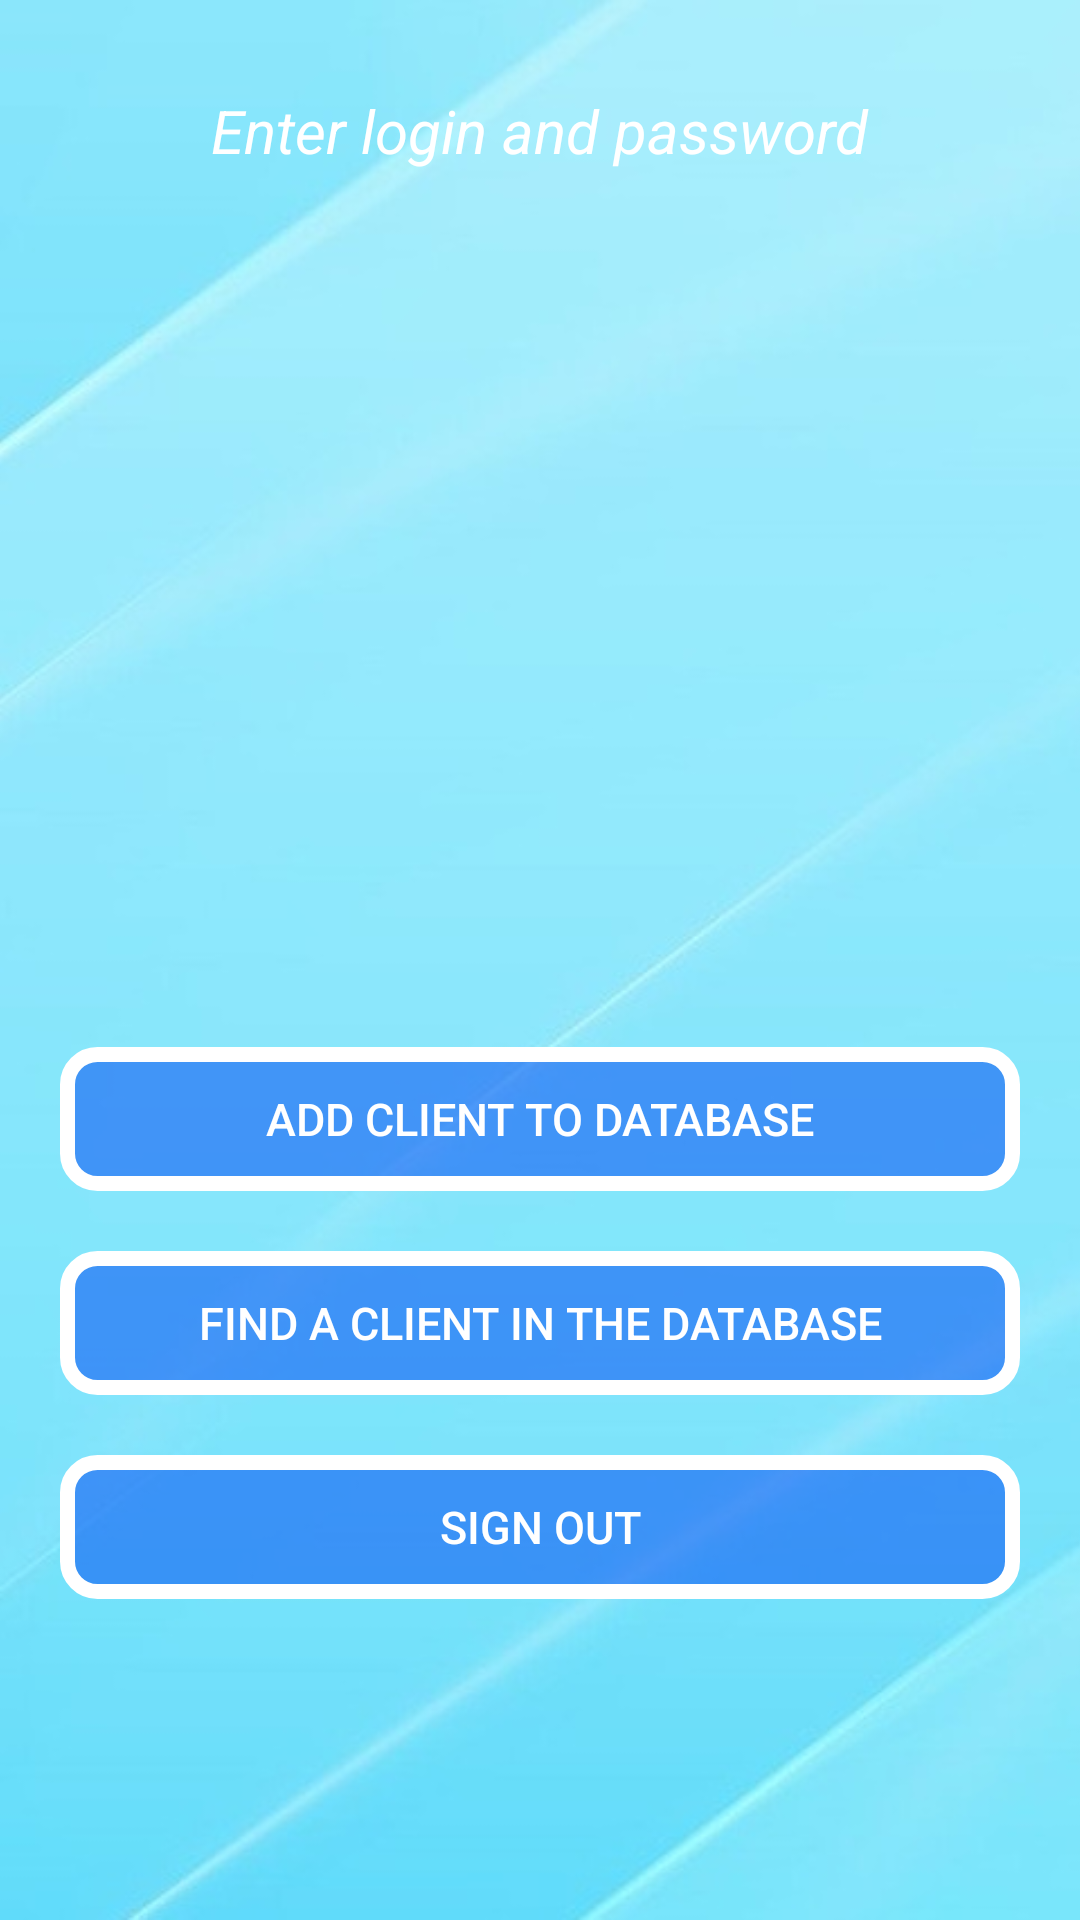

Android layout source for this screen:
<!-- AndroidManifest.xml: application theme Theme.BeautySaloon -->
<!-- res/layout/authen_layout.xml -->
<?xml version="1.0" encoding="utf-8"?>
<RelativeLayout xmlns:android="http://schemas.android.com/apk/res/android"
    xmlns:app="http://schemas.android.com/apk/res-auto"
    xmlns:tools="http://schemas.android.com/tools"
    android:id="@+id/edit_login_text"
    android:layout_width="match_parent"
    android:layout_height="match_parent">

    <ImageView
        android:id="@+id/img_background_auth"
        android:layout_width="match_parent"
        android:layout_height="match_parent"
        android:contentDescription="@string/beauty_saloon"
        android:scaleType="centerCrop"
        android:src="@drawable/background_auth"
        tools:ignore="ImageContrastCheck" />

    <LinearLayout
        android:layout_width="match_parent"
        android:layout_height="match_parent"
        android:orientation="vertical"
        android:visibility="visible">

        <TextView
            android:id="@+id/text_auth_enter"
            android:layout_width="wrap_content"
            android:layout_height="wrap_content"
            android:layout_gravity="center_horizontal"
            android:layout_marginTop="30dp"
            android:text="@string/text_auth"
            android:textColor="@color/white"
            android:textSize="20sp"
            android:textStyle="italic"
            tools:ignore="TextContrastCheck" />

        <EditText
            android:id="@+id/edit_login"
            style="@style/Widget.AppCompat.EditText"
            android:layout_width="match_parent"
            android:layout_height="wrap_content"
            android:layout_gravity="center_horizontal"
            android:layout_marginLeft="20dp"
            android:layout_marginTop="20dp"
            android:layout_marginRight="20dp"
            android:background="@android:color/transparent"
            android:hint="@string/text_login"
            android:importantForAutofill="no"
            android:inputType="textPersonName"
            android:minHeight="48dp"
            android:text=""
            android:textColorHint="@android:color/white"
            android:textStyle="italic"
            android:visibility="invisible"
            tools:ignore="TextContrastCheck" />

        <EditText
            android:id="@+id/edit_name_kod"
            style="@style/Widget.AppCompat.EditText"
            android:layout_width="match_parent"
            android:layout_height="wrap_content"
            android:layout_gravity="center_horizontal"
            android:layout_marginLeft="20dp"
            android:layout_marginTop="20dp"
            android:layout_marginRight="20dp"
            android:background="@android:color/transparent"
            android:hint="@string/text_password"
            android:importantForAutofill="no"
            android:inputType="textPersonName"
            android:minHeight="48dp"
            android:text=""
            android:textColorHint="@android:color/white"
            android:textStyle="italic"
            android:visibility="invisible" />

        <Button
            android:id="@+id/button_enter"
            android:layout_width="match_parent"
            android:layout_height="wrap_content"
            android:layout_gravity="center_horizontal"
            android:layout_marginLeft="20dp"
            android:layout_marginTop="20dp"
            android:layout_marginRight="20dp"
            android:background="@drawable/btn_blue_press"
            android:text="@string/btn_enter"
            android:textColor="@color/white"
            android:textSize="15sp"
            android:visibility="invisible" />

        <Button
            android:id="@+id/button_registration"
            android:layout_width="match_parent"
            android:layout_height="wrap_content"

            android:layout_gravity="center_horizontal"
            android:layout_marginLeft="20dp"
            android:layout_marginTop="20dp"
            android:layout_marginRight="20dp"
            android:background="@drawable/btn_blue_press"
            android:text="@string/btn_registration"
            android:textColor="@color/white"
            android:textSize="15sp"
            android:visibility="invisible" />

        <Button
            android:id="@+id/button_add_client"
            android:layout_width="match_parent"
            android:layout_height="wrap_content"
            android:layout_gravity="center_horizontal"
            android:layout_marginLeft="20dp"
            android:layout_marginTop="20dp"
            android:layout_marginRight="20dp"
            android:background="@drawable/btn_blue_press"
            android:textColor="@color/white"
            android:textSize="15sp"
            android:text="@string/btn_add_client" />

        <Button
            android:id="@+id/button_find_client"
            android:layout_width="match_parent"
            android:layout_height="wrap_content"
            android:layout_gravity="center_horizontal"
            android:layout_marginLeft="20dp"
            android:layout_marginTop="20dp"
            android:layout_marginRight="20dp"
            android:background="@drawable/btn_blue_press"
            android:textColor="@color/white"
            android:textSize="15sp"
            android:text="@string/btn_find_client" />

        <Button
            android:id="@+id/button_exit"
            android:layout_width="match_parent"
            android:layout_height="wrap_content"
            android:layout_gravity="center_horizontal"
            android:layout_marginLeft="20dp"
            android:layout_marginTop="20dp"
            android:layout_marginRight="20dp"
            android:background="@drawable/btn_blue_press"
            android:textColor="@color/white"
            android:textSize="15sp"
            android:text="@string/btn_exit" />
    </LinearLayout>


</RelativeLayout>
<!-- resources referenced by this layout -->
<resources>
  <color name="white">#FFFFFFFF</color>
  <!-- drawable background_auth: jpg bitmap (drawable, 28053 bytes) -->
  <!-- drawable btn_blue_press (drawable) -->
  <?xml version="1.0" encoding="utf-8"?>
  <selector xmlns:android="http://schemas.android.com/apk/res/android">
      <item android:state_pressed="false" android:drawable="@drawable/btn_blue"/>
      <item android:state_pressed="true" android:drawable="@drawable/btn_press"/>
  </selector>
  <string name="beauty_saloon">beauty saloon</string>
  <string name="btn_add_client">Add client to database</string>
  <string name="btn_enter">To come in</string>
  <string name="btn_exit">Sign out</string>
  <string name="btn_find_client">Find a client in the database</string>
  <string name="btn_registration">Register</string>
  <string name="text_auth">Enter login and password</string>
  <string name="text_login">Login (E-mail)</string>
  <string name="text_password">Password</string>
  <style name="Theme.BeautySaloon" parent="Theme.MaterialComponents.DayNight.NoActionBar">
          
          <item name="colorPrimary">@color/purple_500</item>
          <item name="colorPrimaryVariant">@color/purple_700</item>
          <item name="colorOnPrimary">@color/white</item>
          
          <item name="colorSecondary">@color/teal_200</item>
          <item name="colorSecondaryVariant">@color/teal_700</item>
          <item name="colorOnSecondary">@color/black</item>
          
          <item name="android:statusBarColor">?attr/colorPrimaryVariant</item>
          
      </style>
  <!-- drawable btn_blue (drawable) -->
  <?xml version="1.0" encoding="utf-8"?>
  <shape xmlns:android="http://schemas.android.com/apk/res/android">
      <stroke android:width="5dp" android:color="@color/white"/>
      <corners android:radius="10dp"/>
      <solid android:color="@color/blue_btn"/>
  </shape>
  <!-- drawable btn_press (drawable) -->
  <?xml version="1.0" encoding="utf-8"?>
  <shape xmlns:android="http://schemas.android.com/apk/res/android">
      <stroke android:width="5dp" android:color="@color/white"/>
      <corners android:radius="10dp"/>
      <solid android:color="@color/blue_press"/>
  
  </shape>
  <color name="purple_500">#FF6200EE</color>
  <color name="purple_700">#FF3700B3</color>
  <color name="teal_200">#FF03DAC5</color>
  <color name="teal_700">#FF018786</color>
  <color name="black">#FF000000</color>
  <color name="blue_btn">#8C0853F4</color>
  <color name="blue_press">#62F47208</color>
</resources>
